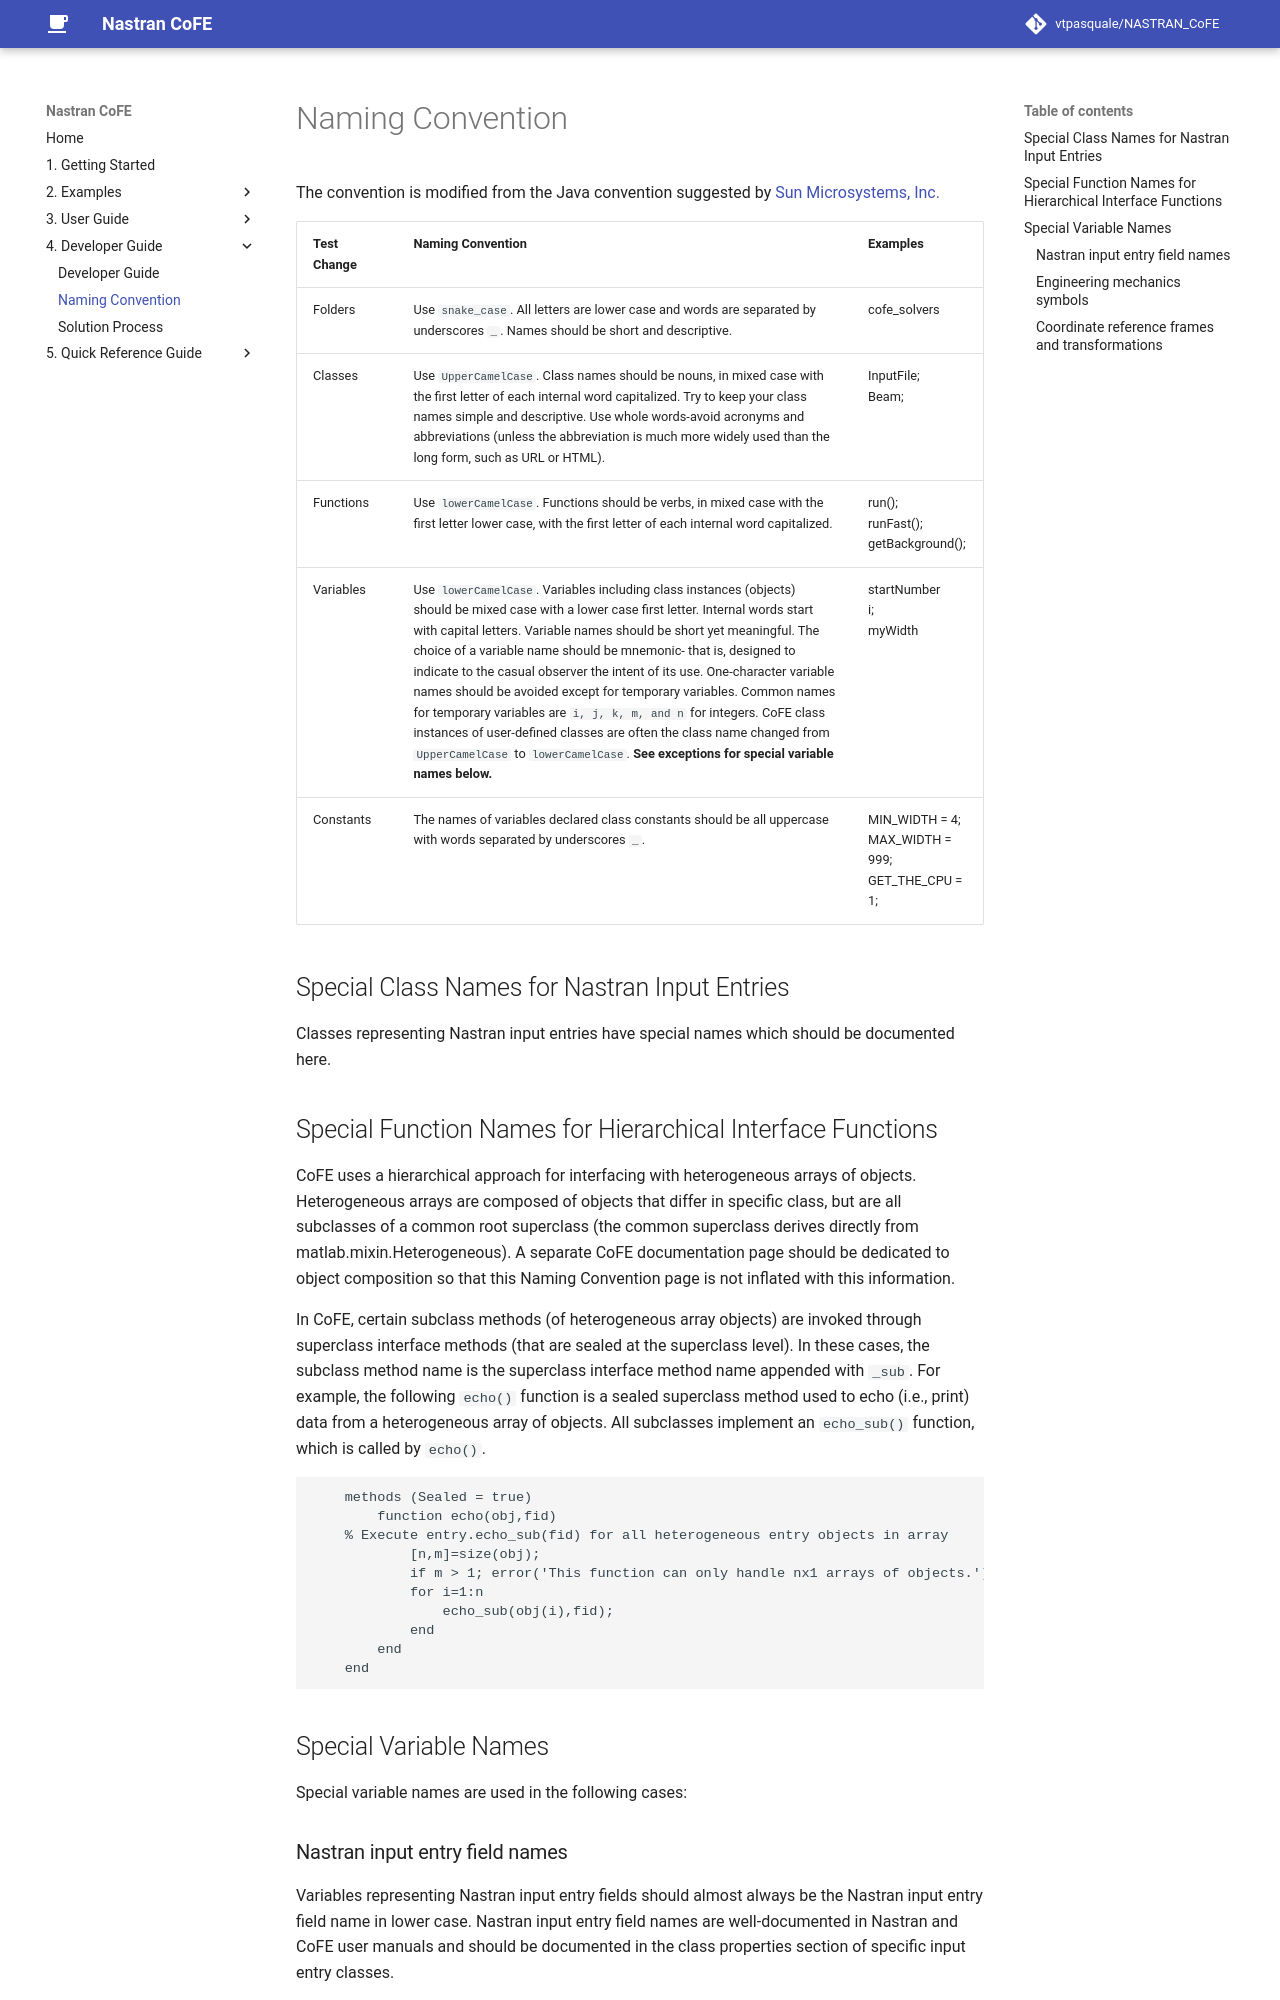

repository: vtpasquale/NASTRAN_CoFE · page: 4._Developer_Guide/Naming-Convention/index.html · generator: mkdocs

# Naming Convention
The convention is modified from the Java convention suggested by [Sun Microsystems, Inc.](http://www.oracle.com/technetwork/java/codeconventions-135099.html)


<table>
<thead>
<tr class="header">
<th> Test Change</th>
<th>Naming Convention</th>
<th>Examples</th>
</tr>
</thead>
<tbody>
<tr class="odd">
<td>Folders</td>
<td>Use <code class="highlighter-rouge">snake_case</code>. All letters are lower case and words are separated by underscores <code class="highlighter-rouge">_</code>. Names should be short and descriptive.</td>
<td>cofe_solvers</td>
</tr>
<tr class="even">
<td>Classes</td>
<td>Use <code class="highlighter-rouge">UpperCamelCase</code>. Class names should be nouns, in mixed case with the first letter of each internal word capitalized. Try to keep your class names simple and descriptive. Use whole words-avoid acronyms and abbreviations (unless the abbreviation is much more widely used than the long form, such as URL or HTML).</td>
<td>InputFile;<br>Beam;</td>
</tr>
<tr class="odd">
<td>Functions</td>
<td>Use <code class="highlighter-rouge">lowerCamelCase</code>. Functions should be verbs, in mixed case with the first letter lower case, with the first letter of each internal word capitalized.</td>
<td>run();<br>runFast();<br>getBackground();</td>
</tr>
<tr class="even">
<td>Variables</td>
<td>Use <code class="highlighter-rouge">lowerCamelCase</code>. Variables including class instances (objects) should be mixed case with a lower case first letter. Internal words start with capital letters. Variable names should be short yet meaningful. The choice of a variable name should be mnemonic- that is, designed to indicate to the casual observer the intent of its use. One-character variable names should be avoided except for temporary variables. Common names for temporary variables are <code class="highlighter-rouge">i, j, k, m, and n</code> for integers. CoFE class instances of user-defined classes are often the class name changed from <code class="highlighter-rouge">UpperCamelCase</code> to <code class="highlighter-rouge">lowerCamelCase</code>. <b>See exceptions for special variable names below.</b></td>
<td>startNumber<br>i;<br>myWidth</td>
</tr>
<tr class="odd">
<td>Constants</td>
<td>The names of variables declared class constants should be all uppercase with words separated by underscores <code class="highlighter-rouge">_</code>.</td>
<td>MIN_WIDTH = 4;<br>MAX_WIDTH = 999;<br>GET_THE_CPU = 1;</td>
</tr>
</tbody>
</table>


## Special Class Names for Nastran Input Entries 
Classes representing Nastran input entries have special names which should be documented here. 

## Special Function Names for Hierarchical Interface Functions

CoFE uses a hierarchical approach for interfacing with heterogeneous arrays of objects. Heterogeneous arrays are composed of objects that differ in specific class, but are all subclasses of a common root superclass (the common superclass derives directly from matlab.mixin.Heterogeneous). A separate CoFE documentation page should be dedicated to object composition so that this Naming Convention page is not inflated with this information. 

In CoFE, certain subclass methods (of heterogeneous array objects) are invoked through superclass interface methods (that are sealed at the superclass level). In these cases, the subclass method name is the superclass interface method name appended with `_sub`. For example, the following `echo()` function is a sealed superclass method used to echo (i.e., print) data from a heterogeneous array of objects. All subclasses implement an `echo_sub()` function, which is called by `echo()`.  

```matlab
    methods (Sealed = true)
        function echo(obj,fid)
	% Execute entry.echo_sub(fid) for all heterogeneous entry objects in array
            [n,m]=size(obj);
            if m > 1; error('This function can only handle nx1 arrays of objects.'); end
            for i=1:n
                echo_sub(obj(i),fid);
            end
        end
    end
```

## Special Variable Names
Special variable names are used in the following cases:
